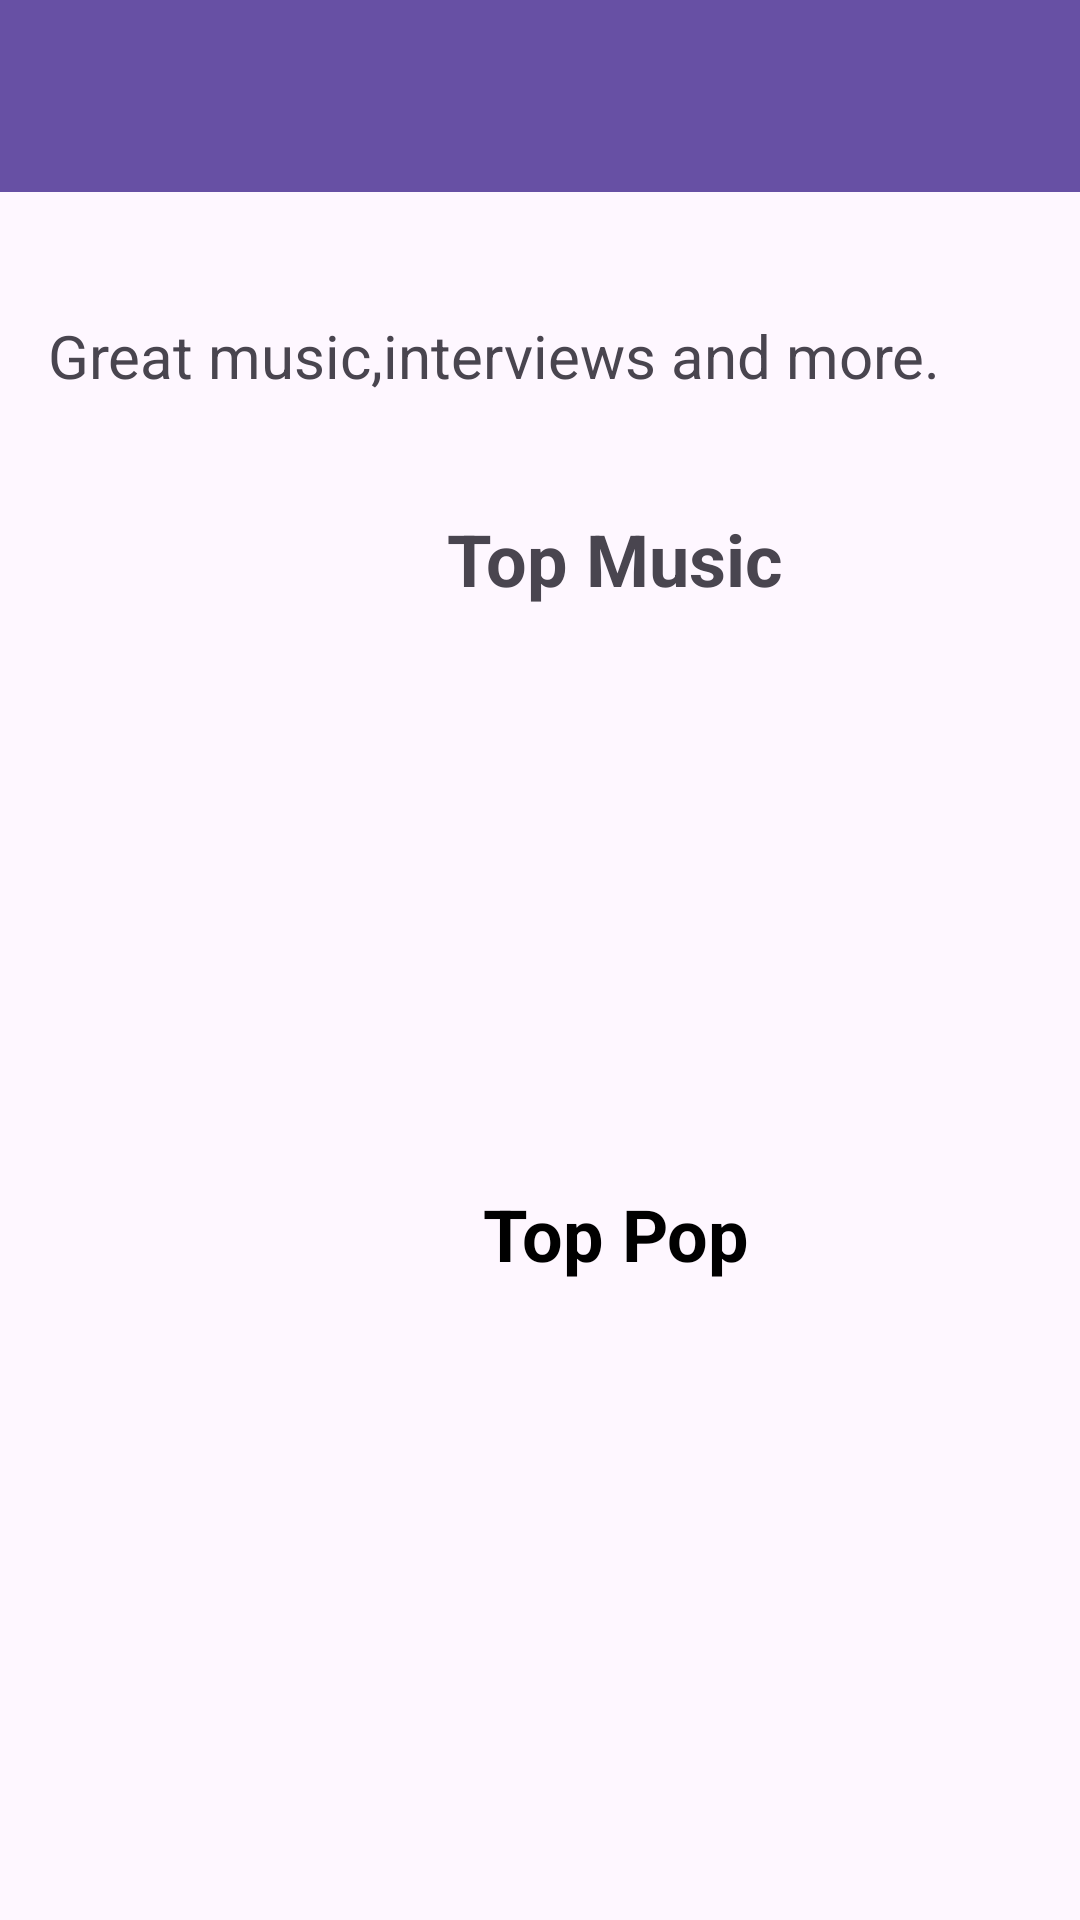

The Android layout XML behind this screen, and the referenced resources:
<!-- AndroidManifest.xml: application theme Theme.MusicSpace -->
<!-- res/layout/activity_browse.xml -->
<?xml version="1.0" encoding="utf-8"?>
<androidx.drawerlayout.widget.DrawerLayout xmlns:android="http://schemas.android.com/apk/res/android"
    xmlns:app="http://schemas.android.com/apk/res-auto"
    xmlns:tools="http://schemas.android.com/tools"
    android:layout_width="match_parent"
    android:layout_height="match_parent"
    android:background="@drawable/main_image"
    android:id="@+id/browseLayout"
    tools:context=".view.BrowseActivity">
    


    
    <androidx.constraintlayout.widget.ConstraintLayout
        android:layout_width="match_parent"
        android:layout_height="match_parent">
        <TextView
            android:id="@+id/textView2"
            android:layout_width="301dp"
            android:layout_height="35dp"
            android:layout_marginStart="16dp"
            android:layout_marginTop="105dp"
            android:text="Great music,interviews and more."
            android:textSize="20sp"
            app:layout_constraintStart_toStartOf="parent"
            app:layout_constraintTop_toTopOf="parent" />

        <TextView
            android:id="@+id/textView3"
            android:layout_width="wrap_content"
            android:layout_height="wrap_content"
            android:layout_marginStart="149dp"
            android:layout_marginTop="170dp"
            android:text="Top Music"
            android:textSize="24sp"
            android:textStyle="bold"
            app:layout_constraintStart_toStartOf="parent"
            app:layout_constraintTop_toTopOf="parent" />

        <TextView
            android:id="@+id/textView5"
            android:layout_width="wrap_content"
            android:layout_height="wrap_content"
            android:layout_marginStart="161dp"
            android:layout_marginTop="395dp"
            android:text="Top Pop"
            android:textColor="@color/black"
            android:textSize="24sp"
            android:textStyle="bold"
            app:layout_constraintStart_toStartOf="parent"
            app:layout_constraintTop_toTopOf="parent" />

        <androidx.recyclerview.widget.RecyclerView
            android:id="@+id/recyclerViewTopMusic"
            android:layout_width="377dp"
            android:layout_height="144dp"
            android:layout_marginStart="20dp"
            android:layout_marginTop="224dp"
            app:layout_constraintStart_toStartOf="parent"
            app:layout_constraintTop_toTopOf="parent" />

        <androidx.recyclerview.widget.RecyclerView
            android:id="@+id/recyclerViewTopPop"
            android:layout_width="375dp"
            android:layout_height="200dp"
            android:layout_marginStart="20dp"
            android:layout_marginTop="440dp"
            app:layout_constraintStart_toStartOf="parent"
            app:layout_constraintTop_toTopOf="parent" />

        <androidx.appcompat.widget.Toolbar
            android:id="@+id/toolbar"
            android:layout_width="match_parent"
            android:layout_height="wrap_content"
            android:layout_marginStart="0dp"
            android:background="?attr/colorPrimary"
            android:minHeight="?attr/actionBarSize"
            android:theme="?attr/actionBarTheme"
            app:layout_constraintStart_toStartOf="parent"
            app:layout_constraintTop_toTopOf="parent" />


    </androidx.constraintlayout.widget.ConstraintLayout>

    <com.google.android.material.navigation.NavigationView
        android:id="@+id/nav_view"
        android:layout_width="wrap_content"
        android:layout_height="match_parent"
        android:layout_gravity="start"
        android:fitsSystemWindows="true"
        app:headerLayout="@layout/nav_header"
        app:layout_constraintStart_toStartOf="parent"
        app:layout_constraintTop_toTopOf="parent"
        app:menu="@menu/nav_menu"></com.google.android.material.navigation.NavigationView>
</androidx.drawerlayout.widget.DrawerLayout>
<!-- res/layout/nav_header.xml (included above) -->
<?xml version="1.0" encoding="utf-8"?>
<LinearLayout xmlns:android="http://schemas.android.com/apk/res/android"
    xmlns:tools="http://schemas.android.com/tools"
    android:layout_width="match_parent"
    android:layout_height="160dp"
    android:orientation="vertical"
    android:gravity="bottom"
    android:padding="16dp"
    android:background="@color/nav_item_selected"
    tools:ignore="HardcodedText">

    <TextView
        android:id="@+id/textViewHeader"
        android:layout_width="wrap_content"
        android:layout_height="wrap_content"
        android:text="Navigation"
        android:textColor="@android:color/black"
        android:textSize="24sp"
        android:textStyle="bold" />
</LinearLayout>
<!-- resources referenced by this layout -->
<resources>
  <color name="black">#FF000000</color>
  <color name="nav_item_selected">#FFD600</color>
  <style name="Theme.MusicSpace" parent="Base.Theme.MusicSpace" />
  <style name="Base.Theme.MusicSpace" parent="Theme.Material3.DayNight.NoActionBar">
          
          
      </style>
</resources>
